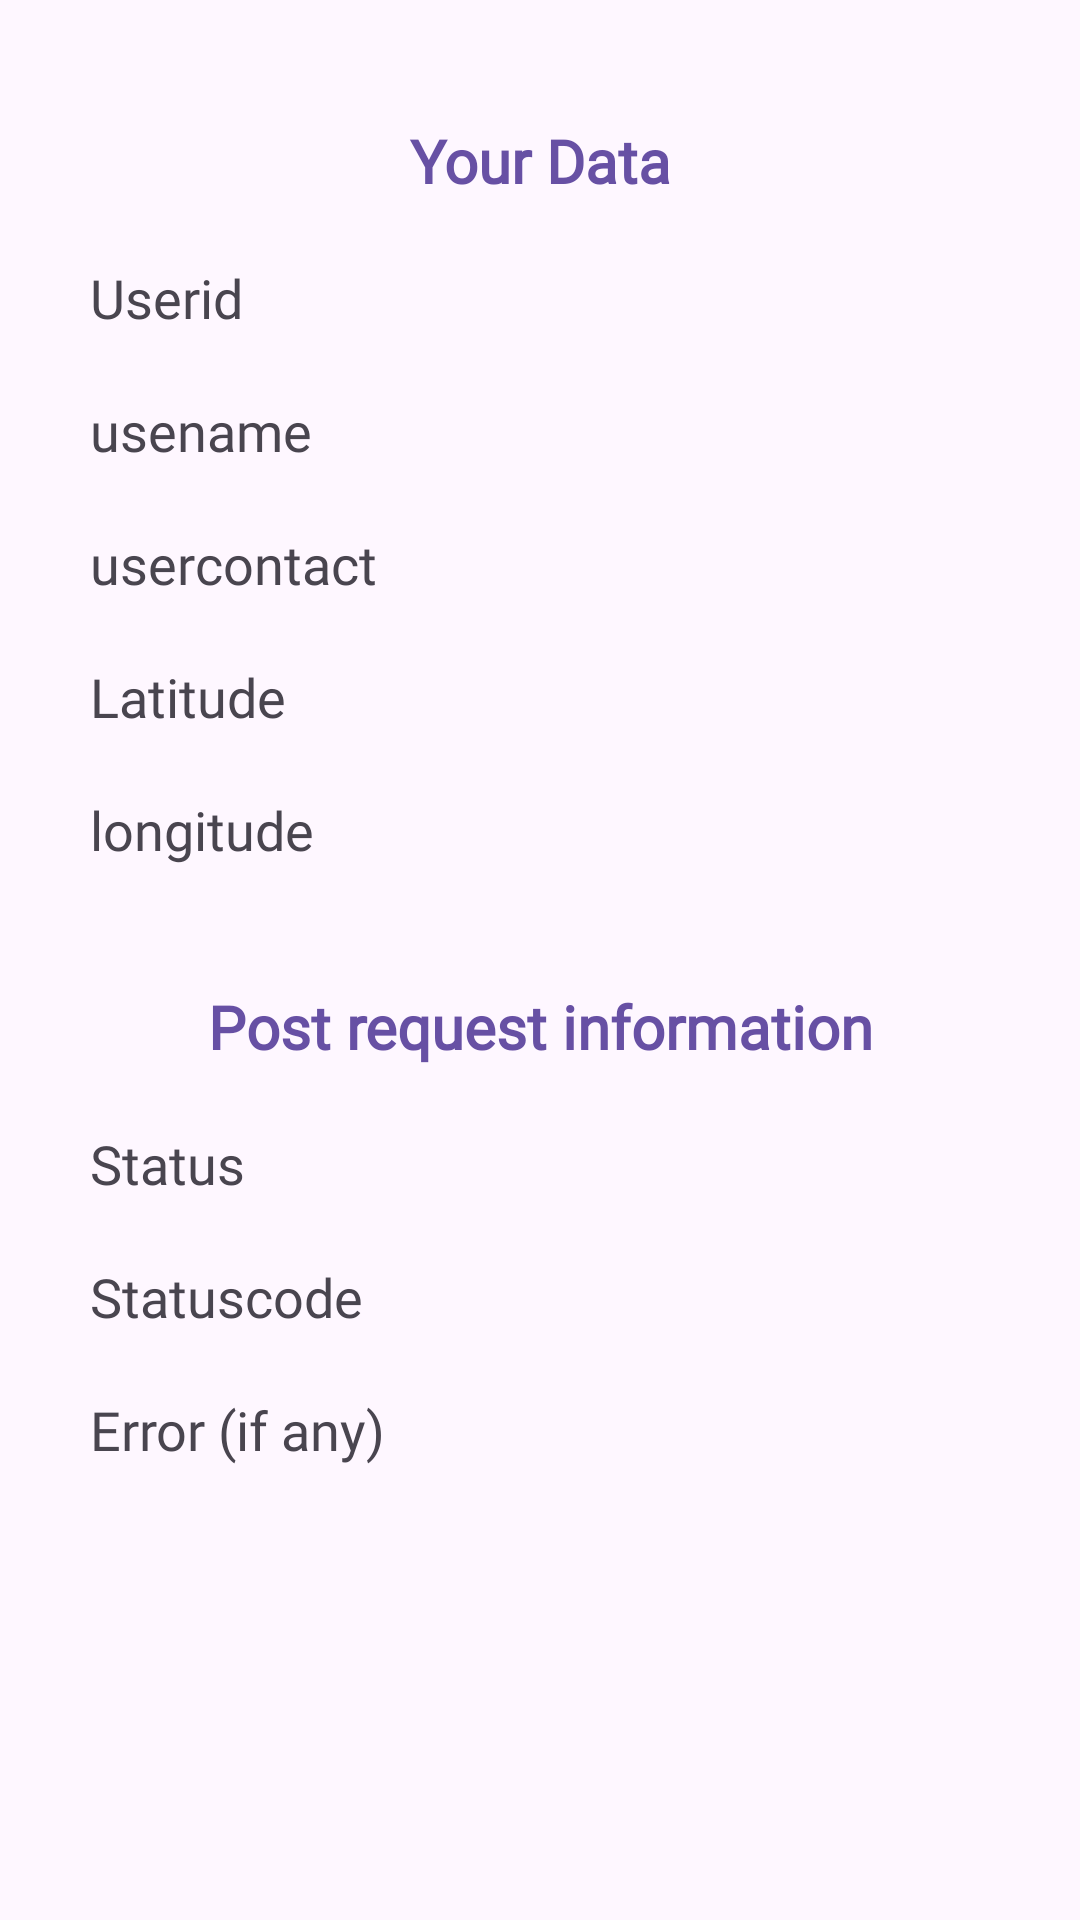

This screen was rendered from an Android layout file. Write that file and the resources it references.
<!-- AndroidManifest.xml: application theme Theme.ArachnomeshAssignment -->
<!-- res/layout/activity_post_data.xml -->
<?xml version="1.0" encoding="utf-8"?>
<androidx.constraintlayout.widget.ConstraintLayout xmlns:android="http://schemas.android.com/apk/res/android"
    xmlns:app="http://schemas.android.com/apk/res-auto"
    xmlns:tools="http://schemas.android.com/tools"
    android:layout_width="match_parent"
    android:layout_height="match_parent"
    tools:context=".postDataAcitvity">


    <RelativeLayout
        android:id="@+id/relativelayout"
        android:layout_width="match_parent"
        android:layout_height="match_parent"
        tools:layout_editor_absoluteX="1dp"
        tools:layout_editor_absoluteY="1dp">



        <TextView
            android:id="@+id/title"
            android:layout_width="match_parent"
            android:layout_height="wrap_content"
            android:layout_alignParentTop="true"
            android:layout_marginTop="40dp"
            android:fontFamily="@font/popins"
            android:text="@string/your_data"
            android:textAlignment="center"
            android:textColor="@color/main"
            android:textStyle="bold"
            android:textSize="20sp" />

        <TextView
            android:id="@+id/userid"
            android:layout_width="match_parent"
            android:layout_height="wrap_content"
            android:layout_below="@+id/title"
            android:layout_marginTop="20dp"
            android:fontFamily="@font/popins"
            android:paddingStart="30dp"
            android:paddingEnd="30dp"
            android:text="@string/userid"
            android:textSize="18sp" />


        <TextView
            android:id="@+id/username"
            android:layout_width="match_parent"
            android:layout_height="wrap_content"
            android:layout_below="@+id/userid"
            android:layout_marginTop="20dp"
            android:fontFamily="@font/popins"
            android:paddingStart="30dp"
            android:paddingEnd="30dp"
            android:text="@string/usename"
            android:textSize="18sp" />

        <TextView
            android:id="@+id/usercontact"
            android:layout_width="match_parent"
            android:layout_height="wrap_content"
            android:layout_below="@+id/username"
            android:layout_marginTop="20dp"
            android:fontFamily="@font/popins"
            android:paddingStart="30dp"
            android:paddingEnd="30dp"
            android:text="@string/usercontact"
            android:textSize="18sp" />

        <TextView
            android:id="@+id/latitude"
            android:layout_width="match_parent"
            android:layout_height="wrap_content"
            android:layout_below="@+id/usercontact"
            android:layout_marginTop="20dp"
            android:fontFamily="@font/popins"
            android:paddingStart="30dp"
            android:paddingEnd="30dp"
            android:text="@string/latitude"
            android:textSize="18sp" />

        <TextView
            android:id="@+id/longitude"
            android:layout_width="match_parent"
            android:layout_height="wrap_content"
            android:layout_below="@+id/latitude"
            android:layout_marginTop="20dp"
            android:fontFamily="@font/popins"
            android:paddingStart="30dp"
            android:paddingEnd="30dp"
            android:text="@string/longitude"
            android:textSize="18sp" />

        <TextView
            android:id="@+id/requesttitle"
            android:layout_width="match_parent"
            android:layout_height="wrap_content"
            android:layout_below="@+id/longitude"
            android:layout_marginTop="40dp"
            android:fontFamily="@font/popins"
            android:textStyle="bold"
            android:text="@string/post_request_information"
            android:textAlignment="center"
            android:textColor="@color/main"
            android:textSize="20sp" />

        <TextView
            android:id="@+id/status"
            android:layout_width="match_parent"
            android:layout_height="wrap_content"
            android:layout_below="@+id/requesttitle"
            android:layout_marginTop="20dp"
            android:fontFamily="@font/popins"
            android:paddingStart="30dp"
            android:paddingEnd="30dp"
            android:text="@string/status"
            android:textSize="18sp" />


        <TextView
            android:id="@+id/statuscode"
            android:layout_width="match_parent"
            android:layout_height="wrap_content"
            android:layout_below="@+id/status"
            android:layout_marginTop="20dp"
            android:fontFamily="@font/popins"
            android:paddingStart="30dp"
            android:paddingEnd="30dp"
            android:text="@string/statuscode"
            android:textSize="18sp" />

        <TextView
            android:id="@+id/error"
            android:layout_width="match_parent"
            android:layout_height="wrap_content"
            android:layout_below="@+id/statuscode"
            android:layout_marginTop="20dp"
            android:fontFamily="@font/popins"
            android:paddingStart="30dp"
            android:paddingEnd="30dp"
            android:text="@string/error_if_any"
            android:textSize="18sp" />



    </RelativeLayout>

    <ProgressBar
        android:id="@+id/progressbarin_post"
        style="?android:attr/progressBarStyle"
        android:layout_width="wrap_content"
        android:layout_height="wrap_content"
        android:visibility="gone"
        app:layout_constraintBottom_toBottomOf="@+id/relativelayout"
        app:layout_constraintEnd_toEndOf="parent"
        app:layout_constraintStart_toStartOf="parent"
        app:layout_constraintTop_toTopOf="@+id/relativelayout" />


</androidx.constraintlayout.widget.ConstraintLayout>
<!-- resources referenced by this layout -->
<resources>
  <color name="main">#6750a4</color>
  <string name="error_if_any">Error (if any)</string>
  <string name="latitude">Latitude</string>
  <string name="longitude">longitude</string>
  <string name="post_request_information">Post request information</string>
  <string name="status">Status</string>
  <string name="statuscode">Statuscode</string>
  <string name="usename">usename</string>
  <string name="usercontact">usercontact</string>
  <string name="userid">Userid</string>
  <string name="your_data">Your Data</string>
  <style name="Theme.ArachnomeshAssignment" parent="Base.Theme.ArachnomeshAssignment" />
  <style name="Base.Theme.ArachnomeshAssignment" parent="Theme.Material3.Light.NoActionBar">
          
  
      </style>
</resources>
